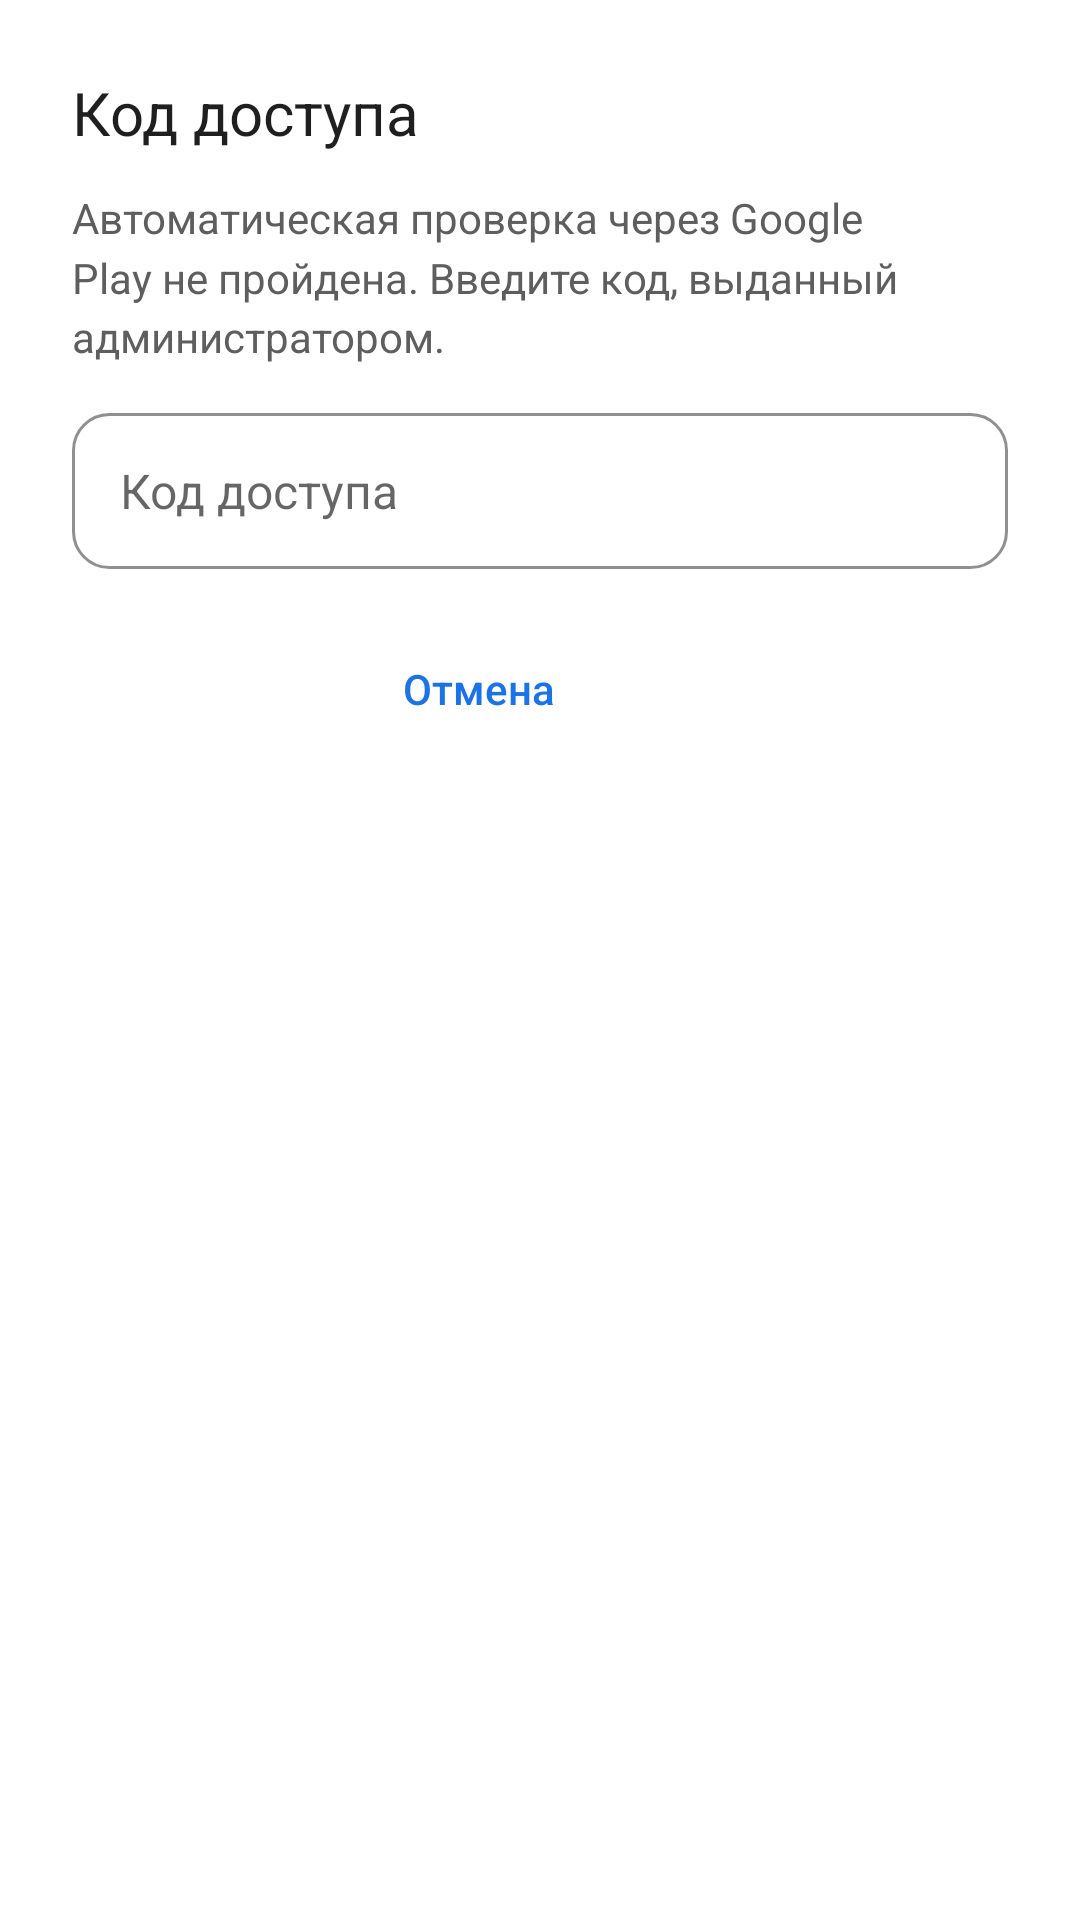

Android layout source for this screen:
<!-- AndroidManifest.xml: fallback theme Theme.MaterialComponents.DayNight.NoActionBar -->
<!-- res/layout/dialog_invite_simple.xml -->
<?xml version="1.0" encoding="utf-8"?>
<LinearLayout
    xmlns:android="http://schemas.android.com/apk/res/android"
    android:layout_width="match_parent"
    android:layout_height="wrap_content"
    android:orientation="vertical"
    android:background="@drawable/simple_dialog"
    android:padding="24dp">

    <TextView
        android:layout_width="match_parent"
        android:layout_height="wrap_content"
        android:text="Код доступа"
        android:textSize="20sp"
        android:textColor="@color/on_surface" />

    <TextView
        android:layout_width="match_parent"
        android:layout_height="wrap_content"
        android:layout_marginTop="12dp"
        android:lineSpacingMultiplier="1.2"
        android:text="Автоматическая проверка через Google Play не пройдена. Введите код, выданный администратором."
        android:textSize="14sp"
        android:textColor="@color/on_surface_variant" />

    <EditText
        android:id="@+id/inviteInput"
        android:layout_width="match_parent"
        android:layout_height="52dp"
        android:layout_marginTop="16dp"
        android:background="@drawable/simple_input"
        android:paddingStart="16dp"
        android:paddingEnd="16dp"
        android:hint="Код доступа"
        android:textSize="16sp"
        android:textColor="@color/on_surface"
        android:singleLine="true"
        android:inputType="textVisiblePassword|textNoSuggestions"
        android:importantForAutofill="no" />

    <LinearLayout
        android:layout_width="match_parent"
        android:layout_height="wrap_content"
        android:layout_marginTop="20dp"
        android:gravity="end">

        <TextView
            android:id="@+id/cancel"
            android:layout_width="wrap_content"
            android:layout_height="40dp"
            android:gravity="center"
            android:paddingStart="20dp"
            android:paddingEnd="20dp"
            android:fontFamily="sans-serif-medium"
            android:text="Отмена"
            android:textSize="14sp"
            android:textColor="@color/primary" />

        <TextView
            android:id="@+id/apply"
            android:layout_width="wrap_content"
            android:layout_height="40dp"
            android:layout_marginStart="8dp"
            android:background="@drawable/simple_blue_pill"
            android:gravity="center"
            android:paddingStart="24dp"
            android:paddingEnd="24dp"
            android:fontFamily="sans-serif-medium"
            android:text="Применить"
            android:textSize="14sp"
            android:textColor="@color/on_primary" />
    </LinearLayout>
</LinearLayout>
<!-- resources referenced by this layout -->
<resources>
  <color name="on_primary">#FFFFFF</color>
  <color name="on_surface">#1F1F1F</color>
  <color name="on_surface_variant">#5E5E5E</color>
  <color name="primary">#1A73E8</color>
  <!-- drawable simple_blue_pill (drawable) -->
  <?xml version="1.0" encoding="utf-8"?>
  <shape xmlns:android="http://schemas.android.com/apk/res/android">
      <solid android:color="@color/simple_blue" />
      <corners android:radius="20dp" />
  </shape>
  <!-- drawable simple_dialog (drawable) -->
  <?xml version="1.0" encoding="utf-8"?>
  <shape xmlns:android="http://schemas.android.com/apk/res/android">
      <solid android:color="@color/surface_lowest" />
      <corners android:radius="28dp" />
  </shape>
  <!-- drawable simple_input (drawable) -->
  <?xml version="1.0" encoding="utf-8"?>
  <shape xmlns:android="http://schemas.android.com/apk/res/android">
      <stroke android:width="1dp" android:color="@color/outline" />
      <corners android:radius="12dp" />
  </shape>
  <color name="surface_lowest">#FFFFFF</color>
  <color name="outline">#8E918F</color>
</resources>
